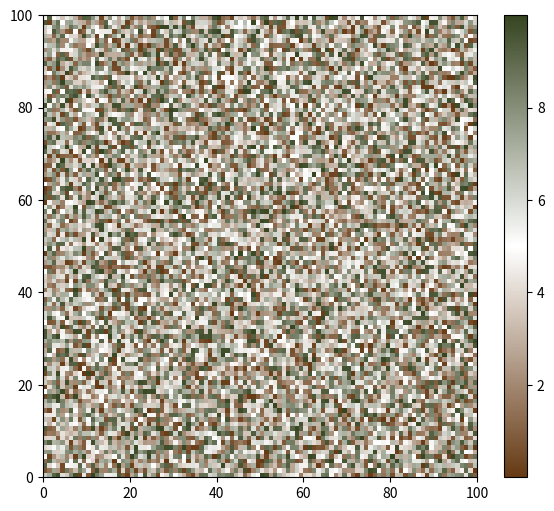

This figure's Python source:
import numpy as np
import matplotlib.pyplot as plt
from matplotlib import cm
from matplotlib.colors import ListedColormap,LinearSegmentedColormap

data = np.random.random([100, 100]) * 10

# create yellow colormaps
N = 256
green = np.ones((N, 4))
green[:, 0] = np.linspace(55/256, 1, N) # R = 55
green[:, 1] = np.linspace(69/256, 1, N) # G = 69
green[:, 2] = np.linspace(33/256, 1, N)  # B = 33
green_cmp = ListedColormap(green)

brown = np.ones((N, 4))
brown[:, 0] = np.linspace(102/256, 1, N) # R = 102
brown[:, 1] = np.linspace(58/256, 1, N) # G = 58
brown[:, 2] = np.linspace(20/256, 1, N) # B = 20
brown_cmp = ListedColormap(brown)

newcolors2 = np.vstack((brown_cmp(np.linspace(0, 1, 128)),
                       green_cmp(np.linspace(1, 0, 128))))
double = ListedColormap(newcolors2, name='double')
plt.figure(figsize=(7, 6))
plt.pcolormesh(data, cmap=double)
plt.colorbar()

